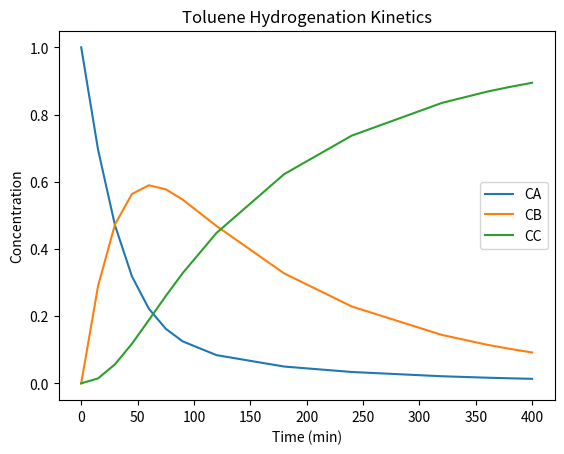

Write Python code to recreate this figure. (Note: this script raises an exception after producing the figure.)
# Define the structure for implementing the Gauss-Newton Method with Marquardt's Modification

# Import necessary libraries
# Note: Assuming that numpy, scipy, and matplotlib are available in the coding environment.
import numpy as np
from scipy.integrate import odeint
import matplotlib.pyplot as plt

# Step 1: Define the ODE system for Toluene Hydrogenation
def toluene_ode_system(concentrations, t, params):
    """
    Defines the system of ODEs for the Toluene Hydrogenation process.
    
    Parameters:
    - concentrations: Array of concentrations [CA, CB, CC]
    - t: Time variable
    - params: Parameters of the system [kH, kD, k2, KA_rel, KC_rel]
    
    Returns:
    - Array of derivatives [dCA/dt, dCB/dt, dCC/dt]
    """
    CA, CB, CC = concentrations
    kH, kD, k2, KA_rel, KC_rel = params
    
    # Rate equations
    r1 = kH * KA_rel * CA / (KA_rel * CA +  CB +  KC_rel*CC)
    r_1 = kD * CB / (KA_rel * CA +  CB +  KC_rel*CC)
    r2 = k2 * CB / (KA_rel * CA +  CB +  KC_rel*CC)
    
    # ODE system
    dCA_dt = -r1 + r_1
    dCB_dt = r1 - r_1 - r2
    dCC_dt = r2
    
    return [dCA_dt, dCB_dt, dCC_dt]

# Example initial parameters and conditions for testing the ODE system
initial_concentrations = [1.0, 0.0, 0.0]  # Initial concentrations of A, B, C
params = [0.023, 0.005, 0.011, 1.9, 1.8]  # Example parameters based on the document
t = [0, 15, 30, 45, 60, 75, 90, 120, 180, 240, 320, 360, 380, 400]  # Time range from 0 to 400 minutes

# Numerical integration of the ODE system
solution = odeint(toluene_ode_system, initial_concentrations, t, args=(params,))
#print(solution)
# Plotting the solution
plt.plot(t, solution[:, 0], label='CA')
plt.plot(t, solution[:, 1], label='CB')
plt.plot(t, solution[:, 2], label='CC')
plt.xlabel('Time (min)')
plt.ylabel('Concentration')
plt.title('Toluene Hydrogenation Kinetics')
plt.legend()
#plt.show()

# Sensitivity Matrix (G) Calculation - Numerical Approximation
def calculate_sensitivity_matrix(system_func, params, concentrations, t, delta=1e-8):
    num_params = len(params)
    num_outputs = len(concentrations)  # Assuming 'concentrations' holds initial values for all outputs
    n = len(t)
    m = num_outputs  # Number of outputs

    # Initialize the sensitivity matrix G with the correct shape: (n*m, p)
    # n * m rows for each time point and output, p columns for each parameter
    sensitivities = np.zeros((n * m, num_params))

    # Calculate the baseline solution with current parameters
    baseline_solution = odeint(system_func, concentrations, t, args=(params,))

    for i in range(num_params):
        # Perturb each parameter by a small delta
        params_perturbed = np.array(params, copy=True)
        params_perturbed[i] += delta
        
        # Calculate the solution with the perturbed parameter
        perturbed_solution, info = odeint(system_func, concentrations, t, args=(params_perturbed,), full_output=1)
        # Calculate the sensitivity for this parameter across all outputs and time points
        # This involves taking the difference between the perturbed and baseline solutions, divided by delta
        # We then reshape this to ensure it's a column in G, representing the sensitivity to parameter i
        sensitivity = (perturbed_solution - baseline_solution) / delta
        sensitivities[:, i] = sensitivity.flatten()  # Flatten to make sure it aligns as a column for each parameter

    return sensitivities


# Iterative Solution Process for the Gauss-Newton Method with Marquardt's Modification
def gauss_newton_marquardt(system_func, initial_params, initial_concentrations, t, experimental_data, max_iterations=100, lambda_factor=10, convergence_threshold=1e-4):
    """
    Implements the Gauss-Newton method with Marquardt's modification for parameter estimation.
    
    Parameters:
    - system_func: The function defining the ODE system.
    - initial_params: Initial guesses for the parameters.
    - initial_concentrations: Initial concentrations for the ODE system.
    - t: Time points for the ODE solution and experimental data.
    - experimental_data: Experimental data for comparison.
    - max_iterations: Maximum number of iterations.
    - lambda_factor: Initial damping factor for Marquardt's modification.
    - convergence_threshold: Convergence criterion based on parameter update magnitude.
    
    Returns:
    - Final parameter estimates.
    """
    params = initial_params
    num_params = len(params)
    for iteration in range(max_iterations):
        # Solve the system with current parameters
        modeled_data = odeint(system_func, initial_concentrations, t, args=(params,))
        
        # Calculate residuals
        residuals = (modeled_data - experimental_data).flatten()
        
        # Calculate sensitivity matrix
        G = calculate_sensitivity_matrix(system_func, params, initial_concentrations, t)
        
        # Compute the Jacobian and the Hessian approximation
        J = np.dot(G.T, residuals)  # Assuming residuals is properly shaped
        H = np.dot(G.T, G) + np.eye(num_params) * lambda_factor

        
        # Parameter update
        param_update = np.linalg.solve(H, J)
        # Assuming param_update should only have as many elements as there are parameters
        params += param_update.flatten()
        
        # Check convergence
        if np.linalg.norm(param_update) < convergence_threshold:
            print(f"Convergence achieved after {iteration + 1} iterations.")
            break
    
    return params
def calculate_confidence_intervals(params, G, residuals):
    """
    Calculates 95% confidence intervals for the estimated parameters.
    
    Parameters:
    - params: Estimated parameters.
    - G: Sensitivity matrix at the optimal parameters.
    - residuals: Differences between the experimental and modeled data.
    
    Returns:
    - Confidence intervals for each parameter.
    """
    
    sigma_squared = np.sum(residuals**2) / (len(residuals) - len(params))
    H_inv = np.linalg.inv(np.dot(G.T, G))  # Approximation of the inverse Hessian
    var_params = sigma_squared * np.diag(H_inv)
    std_errors = np.sqrt(var_params)
    confidence_intervals = [(param - 1.96 * se, param + 1.96 * se) for param, se in zip(params, std_errors)]
    return confidence_intervals

def plot_model_fit(experimental_data, modeled_data, compounds=['CA', 'CB', 'CC']):
    """
    Plots both experimental and modeled data over time for visual comparison.
    
    Parameters:
    - experimental_data: 2D array with time in the first column and experimental concentrations in subsequent columns.
    - modeled_data: 2D array with modeled concentrations for each compound at the times given in experimental_data.
    - compounds: List of compound names corresponding to the columns in experimental_data and modeled_data.
    """
    t = experimental_data[:, 0]  # Extract time points from the first column of experimental_data
    plt.figure(figsize=(12, 8))

    for i, compound in enumerate(compounds, start=1):
        plt.subplot(3, 1, i)
        plt.plot(t, experimental_data[:, i], 'o', label=f'{compound} (Experimental)')
        plt.plot(t, modeled_data[:, i-1], '-', label=f'{compound} (Modeled)')  # Adjust index for modeled_data if necessary
        plt.xlabel('Time (min)')
        plt.ylabel('Concentration')
        plt.title(f'Model Fit for {compound}')
        plt.legend()

    plt.tight_layout()
    plt.show()
experimental_data = np.array([
    [0, 1.000, 0.000, 0.000],
    [15, 0.695, 0.312, 0.001],
    [30, 0.492, 0.430, 0.080],
    [45, 0.276, 0.575, 0.151],
    [60, 0.225, 0.570, 0.195],
    [75, 0.163, 0.575, 0.224],
    [90, 0.134, 0.533, 0.330],
    [120, 0.064, 0.462, 0.471],
    [180, 0.056, 0.362, 0.580],
    [240, 0.041, 0.211, 0.747],
    [320, 0.031, 0.146, 0.822],
    [360, 0.022, 0.080, 0.898],
    [380, 0.021, 0.070, 0.909],
    [400, 0.019, 0.073, 0.908]
])
# Extract time points and concentrations from the experimental data for analysis
time_points = experimental_data[:, 0]
experimental_concentrations = experimental_data[:, 1:]

# Initial parameter guesses for the optimization process
initial_params = [0.023, 0.005, 0.011, 1.9, 1.8]  # As reported in the problem statement

# Perform the optimization to estimate the parameters
estimated_params = gauss_newton_marquardt(
    system_func=toluene_ode_system,
    initial_params=initial_params,
    initial_concentrations=experimental_concentrations[0],
    t=time_points,
    experimental_data=experimental_concentrations
)

# Use the estimated parameters to generate model predictions
modeled_data = odeint(toluene_ode_system, experimental_concentrations[0], time_points, args=(estimated_params,))

# Visualize the fit of the model to the experimental data
plot_model_fit(experimental_data, modeled_data)

# Calculate and print the confidence intervals for the estimated parameters
confidence_intervals = calculate_confidence_intervals(estimated_params, G, residuals)
print("Confidence Intervals for Parameters:", confidence_intervals)

